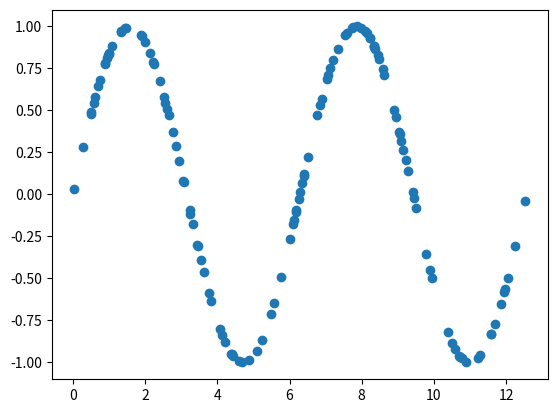
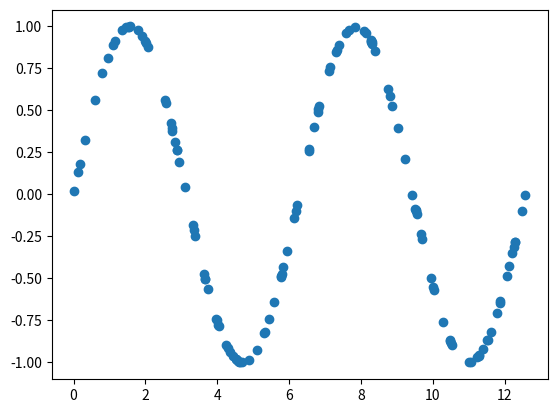
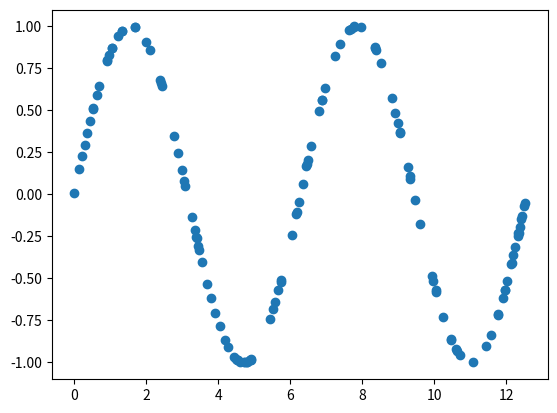
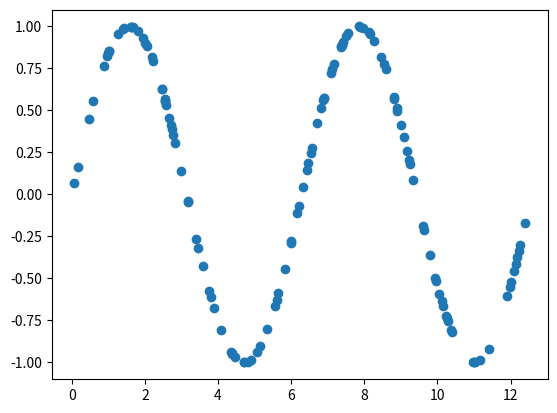
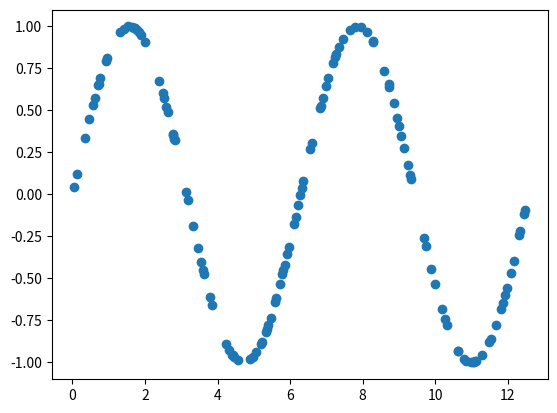
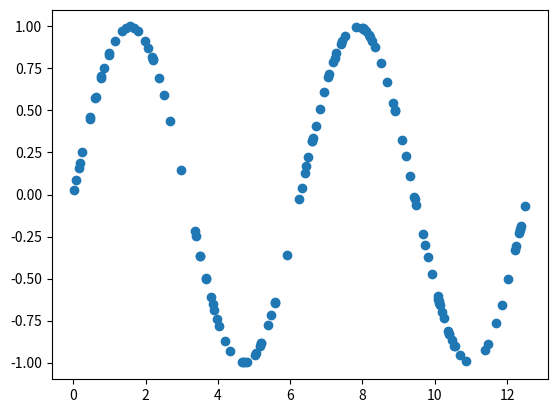
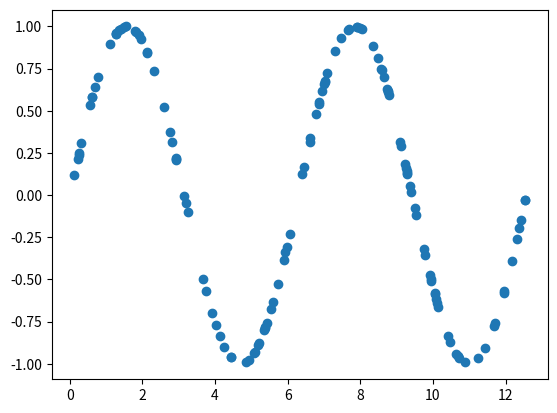
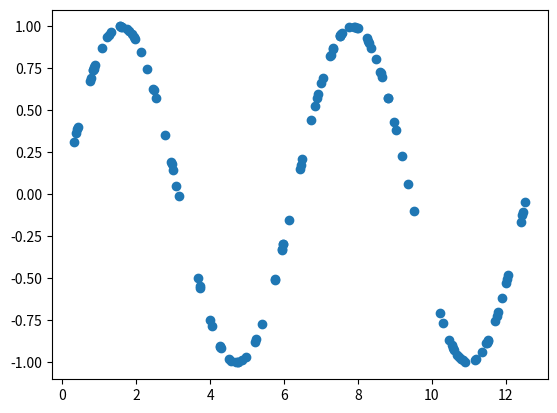

Recreate these plots in Python, in order.
#Program to create fake sinusoidal data for testing


import numpy as np
import random
import matplotlib.pyplot as plt
import pandas as pd
#Create 40  sets of 100  datapoints between 0 and 4pi
i=0
while i<40:
	s=0
	x=[]
	while s<127:
		x=np.append(x,random.uniform(0,4*np.pi))
		s+=1
	y=np.sin(x)
	np.savetxt('toyData{}.csv'.format(i),np.transpose([x,y]), delimiter=',')
	if i==0 or i%5==0:
		fig=plt.figure()
		plt.scatter(x,y)
		plt.savefig('toyData{}'.format(i))
	i+=1
	
	
